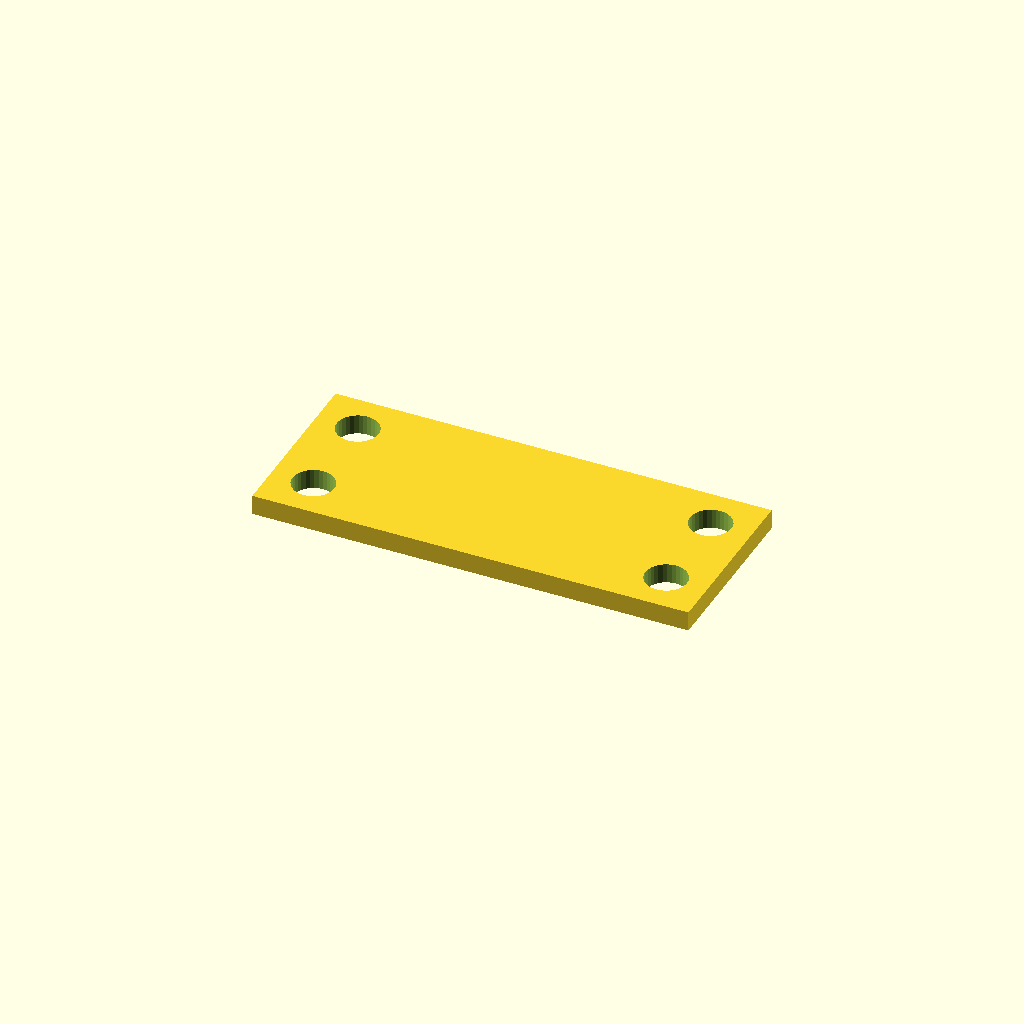
Cell 1: the model at its default parameters.
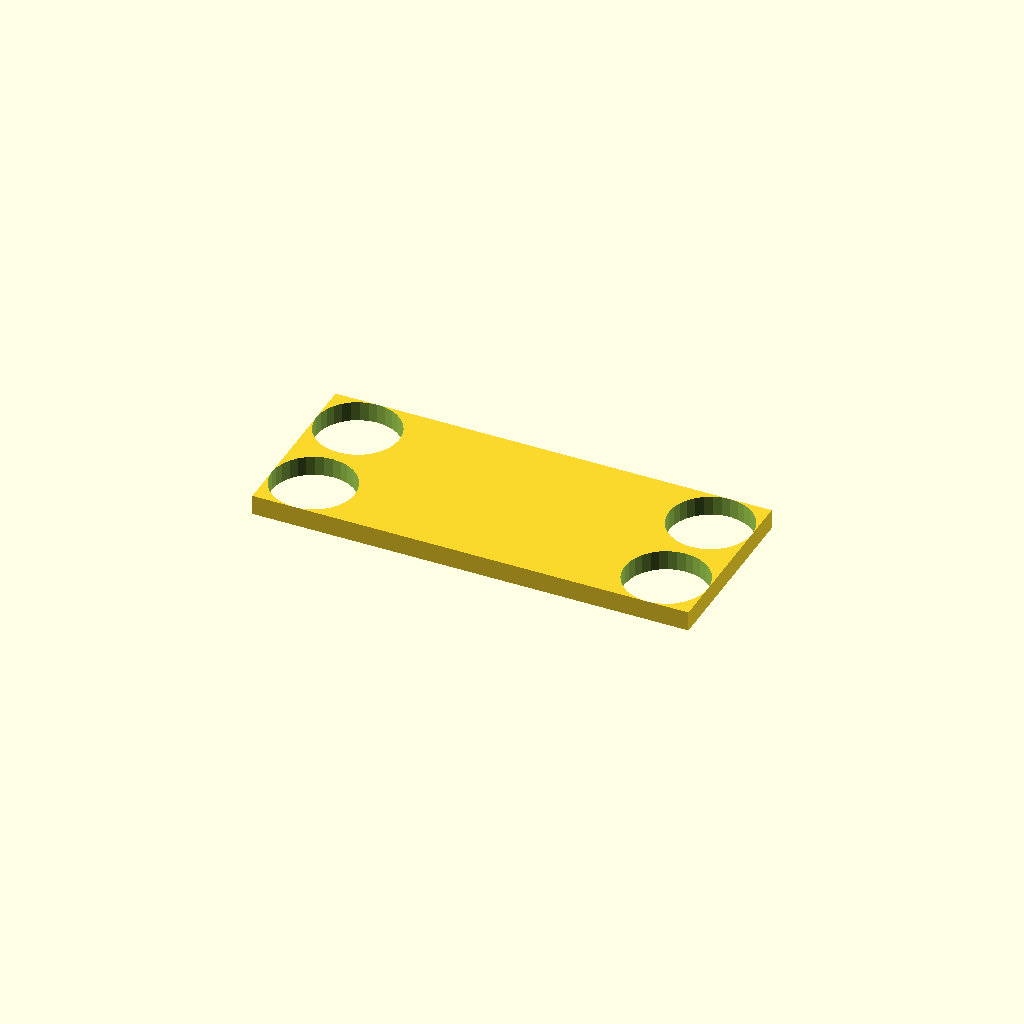
Cell 2: hole_d = 21 (everything else at default).
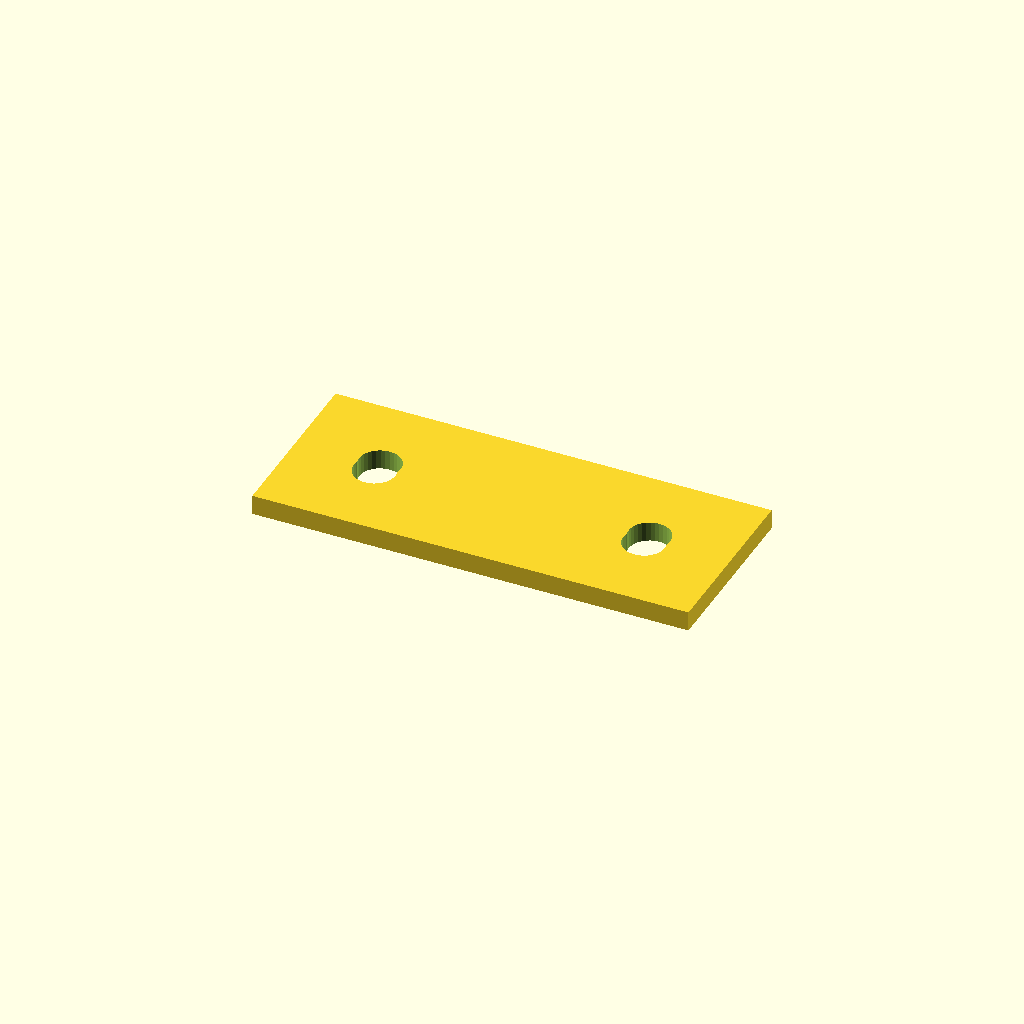
Cell 3: the same model with edge = 21.
One fixed orthographic camera (rotation 55°, 0°, 25°; colour scheme Cornfield) for every cell.
OpenSCAD source file optional_data/data/place1/cornerplates/part_0169.scad:
$fn = 32;

// ----------------------------------------------------------------------
// Corner plate 110 x 45 x 5
// 4 holes, centres taken from the edge offset
// ----------------------------------------------------------------------

// --- parameters (mm) ---
plate = [110, 45, 5];  // overall size (x, y, z)
holes = 4;             // number of holes the drawing asks for
hole_d = 10.5;         // hole diameter
edge = 10.5;           // hole centre offset from the plate edge

// --- derived feature positions (mm) ---
corner_x = plate[0] / 2 - edge;  // = 44.5   corner hole X
corner_y = plate[1] / 2 - edge;  // = 12   corner hole Y
feature_centers = [
  [corner_x, corner_y],
  [-corner_x, corner_y],
  [-corner_x, -corner_y],
  [corner_x, -corner_y]
];   // hole centres the loop below drills

// plate outline, every hole drilled through with the same cutters
difference() {
  cube(plate, center = true);
  for (centre = feature_centers)
    translate([centre[0], centre[1], 0])
      cylinder(d = hole_d, h = plate[2] + 2, center = true);
}
Parameter table extracted from the source (name, type, default, range or options):
plate: vector, default [110, 45, 5]
holes: number, default 4
hole_d: number, default 10.5
edge: number, default 10.5
